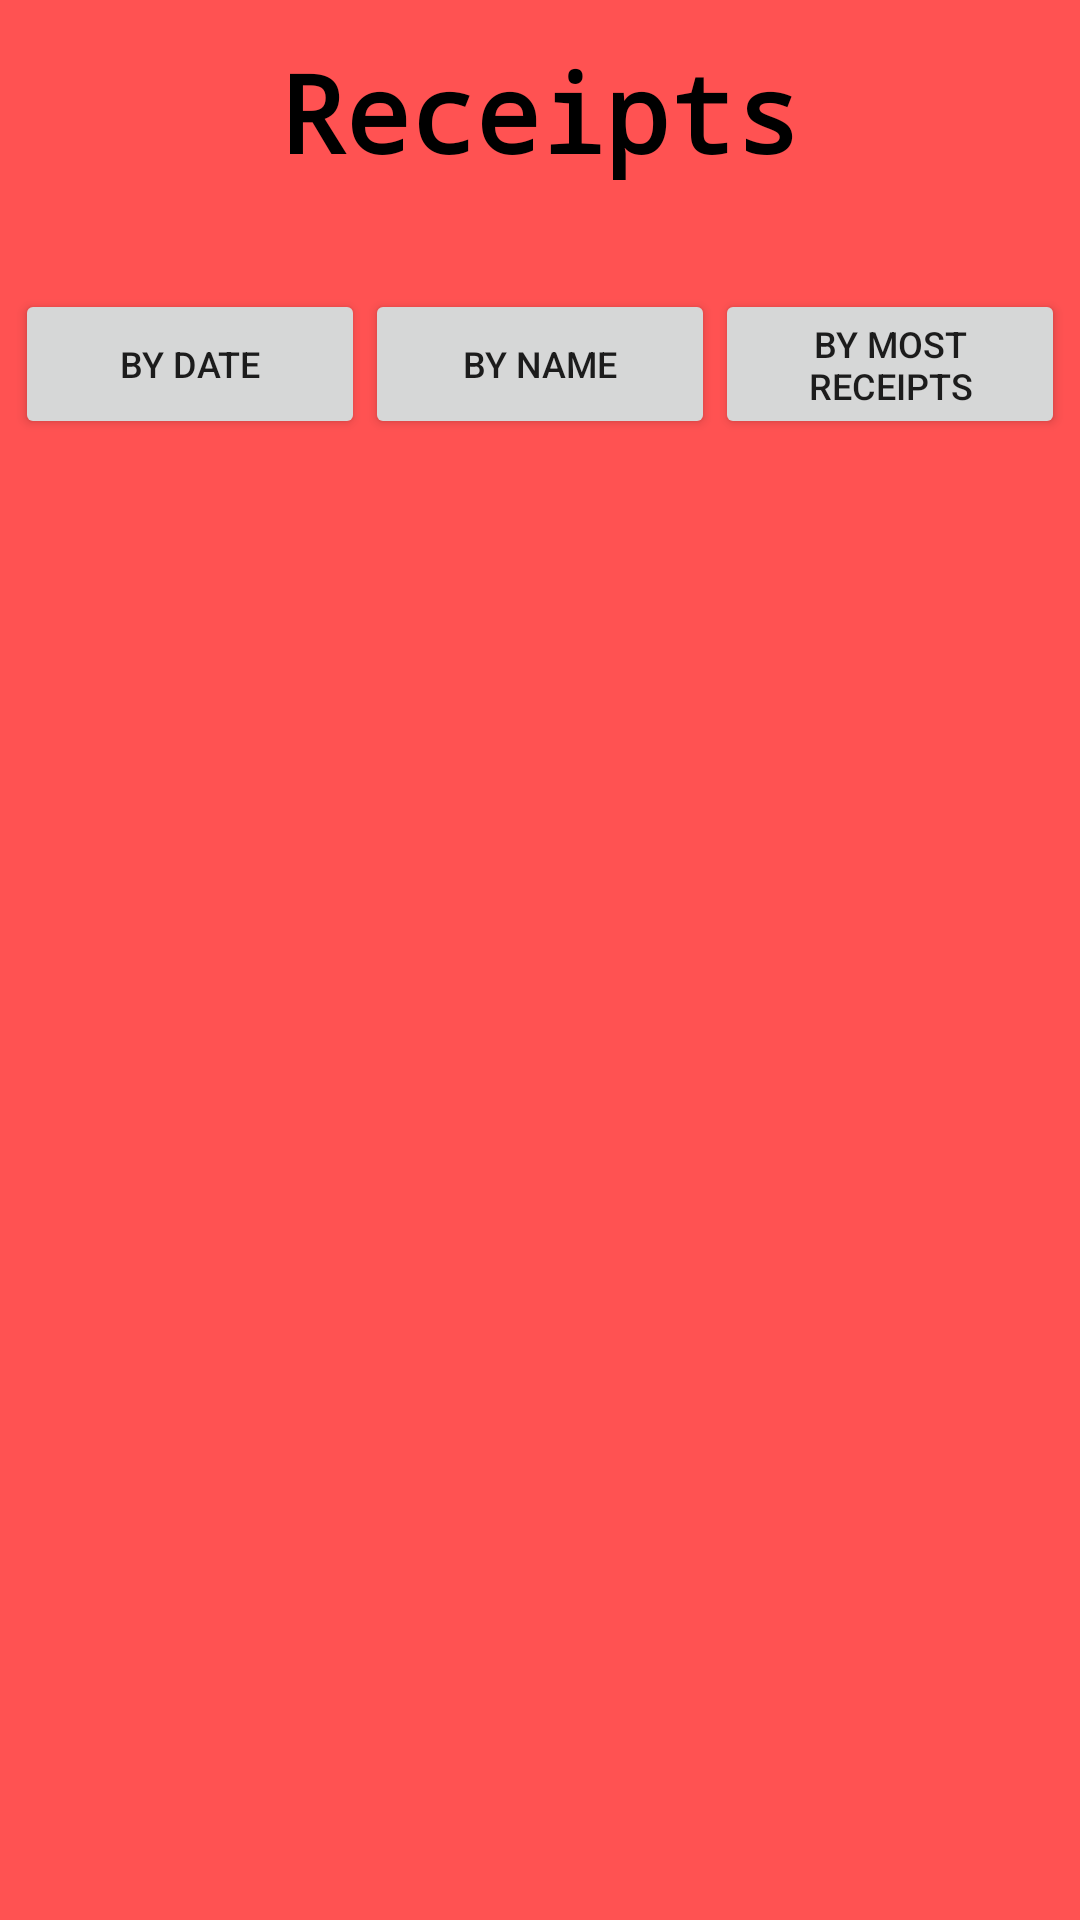

This screen was rendered from an Android layout file. Write that file and the resources it references.
<!-- AndroidManifest.xml: activity theme AppTheme -->
<!-- res/layout/activity_gallery.xml -->
<?xml version="1.0" encoding="utf-8"?>
<android.support.design.widget.CoordinatorLayout xmlns:android="http://schemas.android.com/apk/res/android"
    xmlns:app="http://schemas.android.com/apk/res-auto"
    xmlns:tools="http://schemas.android.com/tools"
    android:layout_width="match_parent"
    android:layout_height="match_parent"
    android:background="@color/coral"
    tools:context=".Activities.GalleryActivity">

    <android.support.design.widget.AppBarLayout
        android:layout_width="match_parent"
        android:layout_height="wrap_content"
        android:theme="@style/AppTheme.AppBarOverlay">


    </android.support.design.widget.AppBarLayout>

    <include layout="@layout/content_gallery" />

</android.support.design.widget.CoordinatorLayout>
<!-- res/layout/content_gallery.xml (included above) -->
<?xml version="1.0" encoding="utf-8"?>
<android.support.constraint.ConstraintLayout xmlns:android="http://schemas.android.com/apk/res/android"
    xmlns:app="http://schemas.android.com/apk/res-auto"
    xmlns:tools="http://schemas.android.com/tools"
    android:layout_width="match_parent"
    android:layout_height="match_parent"
    app:layout_behavior="@string/appbar_scrolling_view_behavior"
    tools:context=".Activities.GalleryActivity"
    tools:showIn="@layout/activity_gallery">

    <LinearLayout xmlns:android="http://schemas.android.com/apk/res/android"
        xmlns:tools="http://schemas.android.com/tools"
        android:layout_width="match_parent"
        android:layout_height="match_parent"
        android:orientation="vertical"
        android:padding="5dp">

        <TextView
            android:id="@+id/titleRG"
            android:layout_width="272dp"
            android:layout_height="53dp"
            android:layout_marginBottom="8dp"
            android:layout_marginEnd="8dp"
            android:layout_marginStart="8dp"
            android:layout_marginTop="8dp"
            android:layout_gravity="center_horizontal"
            android:fontFamily="monospace"
            android:text="Receipts"
            android:textAlignment="center"
            android:textColor="#000000"
            android:textFontWeight="1000"
            android:textSize="36sp"
            android:textStyle="bold"
            app:layout_constraintBottom_toBottomOf="parent"
            app:layout_constraintEnd_toEndOf="parent"
            app:layout_constraintHorizontal_bias="0.503"
            app:layout_constraintStart_toStartOf="parent"
            app:layout_constraintTop_toTopOf="parent"
            app:layout_constraintVertical_bias="0.08" />

        <LinearLayout
            android:id="@+id/layout1"
            android:layout_width="fill_parent"
            android:layout_height="55dp"
            android:layout_marginLeft="0dp"
            android:layout_marginTop="20dp"
            android:weightSum="3"
            android:orientation="horizontal">

            <Button
                android:id="@+id/by"
                android:layout_width="125dp"
                android:layout_height="50dp"
                android:layout_gravity="center"
                android:layout_weight="1"
                android:textSize="12dp"
                android:text="by Date" />
            <Button
                android:id="@+id/by1"
                android:layout_width="125dp"
                android:layout_height="50dp"
                android:layout_weight="1"
                android:layout_gravity="center"
                android:textSize="12dp"
                android:text="by Name" />

            <Button
                android:id="@+id/by2"
                android:layout_width="125dp"
                android:layout_height="50dp"
                android:layout_weight="1"
                android:layout_gravity="center"
                android:textSize="12dp"
                android:text="By Most Receipts" />
        </LinearLayout>

        <LinearLayout
            android:id="@+id/layout"
            android:layout_width="fill_parent"
            android:layout_height="60dp"
            android:weightSum="2"
            android:layout_marginTop="20dp"
            android:orientation="horizontal">



        </LinearLayout>

        <ScrollView
            android:layout_width="match_parent"
            android:layout_height="0dp"
            android:layout_marginTop="5dp"
            android:layout_weight="1">

            <LinearLayout
                android:id="@+id/lnrDynamicEditTextHolder"
                android:layout_width="match_parent"
                android:layout_height="wrap_content"
                android:orientation="vertical">

            </LinearLayout>

        </ScrollView>
    </LinearLayout>
</android.support.constraint.ConstraintLayout>
<!-- resources referenced by this layout -->
<resources>
  <color name="coral">#FF5252</color>
  <style name="AppTheme.AppBarOverlay" parent="ThemeOverlay.AppCompat.Dark.ActionBar" />
  <style name="AppTheme" parent="Theme.AppCompat.Light.NoActionBar">
          
          <item name="colorPrimary">@color/colorPrimary</item>
          <item name="colorPrimaryDark">@color/colorPrimaryDark</item>
          <item name="colorAccent">@color/colorAccent</item>
      </style>
  <color name="colorPrimary">#3F51B5</color>
  <color name="colorPrimaryDark">#303F9F</color>
  <color name="colorAccent">#FF4081</color>
</resources>
